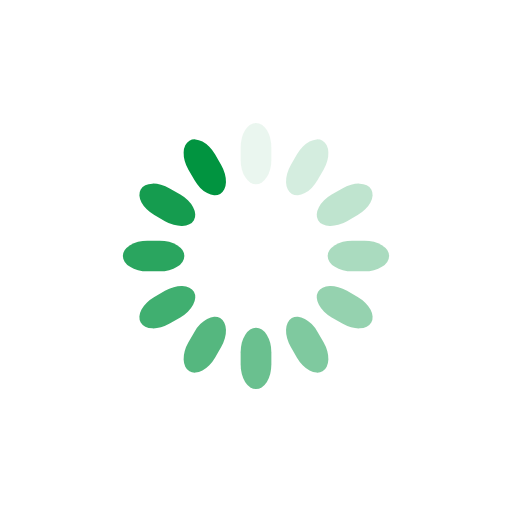
t = 0.00 s
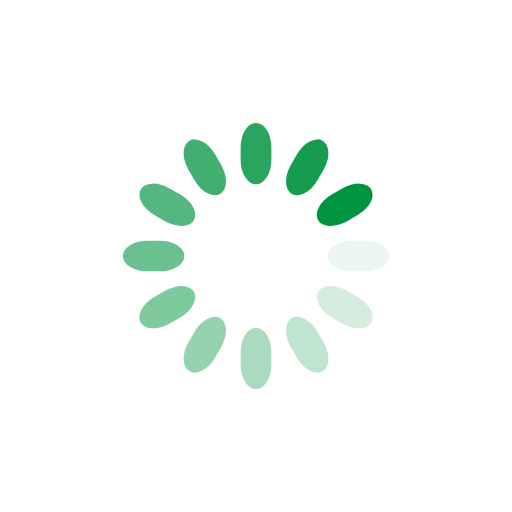
t = 0.25 s
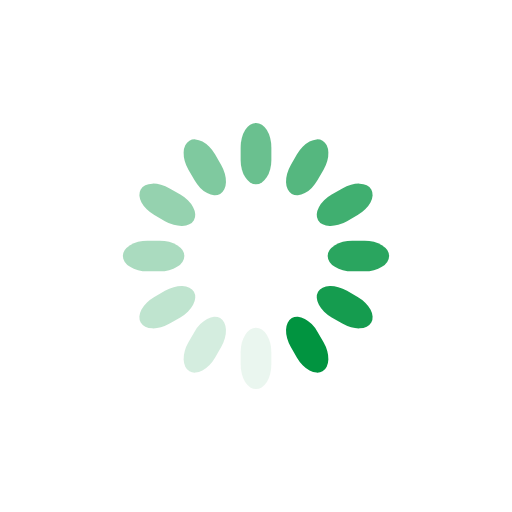
t = 0.50 s
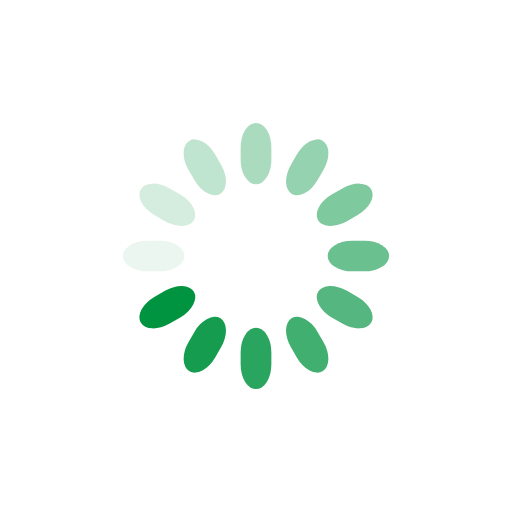
t = 0.75 s

The animated SVG that drew these frames (rendered in a browser with its animation timeline set to each time). Animation: 12 SMIL elements (animate=12); one cycle of 1.00 s, repeats indefinitely.

<svg class="lds-spinner" width="100%" height="100%" xmlns="http://www.w3.org/2000/svg" xmlns:xlink="http://www.w3.org/1999/xlink" viewBox="0 0 100 100" preserveAspectRatio="xMidYMid"><g transform="rotate(0 50 50)">
  <rect x="47" y="24" rx="9.4" ry="4.8" width="6" height="12" fill="#019440">
    <animate attributeName="opacity" values="1;0" keyTimes="0;1" dur="1s" begin="-0.9166666666666666s" repeatCount="indefinite"></animate>
  </rect>
</g><g transform="rotate(30 50 50)">
  <rect x="47" y="24" rx="9.4" ry="4.8" width="6" height="12" fill="#019440">
    <animate attributeName="opacity" values="1;0" keyTimes="0;1" dur="1s" begin="-0.8333333333333334s" repeatCount="indefinite"></animate>
  </rect>
</g><g transform="rotate(60 50 50)">
  <rect x="47" y="24" rx="9.4" ry="4.8" width="6" height="12" fill="#019440">
    <animate attributeName="opacity" values="1;0" keyTimes="0;1" dur="1s" begin="-0.75s" repeatCount="indefinite"></animate>
  </rect>
</g><g transform="rotate(90 50 50)">
  <rect x="47" y="24" rx="9.4" ry="4.8" width="6" height="12" fill="#019440">
    <animate attributeName="opacity" values="1;0" keyTimes="0;1" dur="1s" begin="-0.6666666666666666s" repeatCount="indefinite"></animate>
  </rect>
</g><g transform="rotate(120 50 50)">
  <rect x="47" y="24" rx="9.4" ry="4.8" width="6" height="12" fill="#019440">
    <animate attributeName="opacity" values="1;0" keyTimes="0;1" dur="1s" begin="-0.5833333333333334s" repeatCount="indefinite"></animate>
  </rect>
</g><g transform="rotate(150 50 50)">
  <rect x="47" y="24" rx="9.4" ry="4.8" width="6" height="12" fill="#019440">
    <animate attributeName="opacity" values="1;0" keyTimes="0;1" dur="1s" begin="-0.5s" repeatCount="indefinite"></animate>
  </rect>
</g><g transform="rotate(180 50 50)">
  <rect x="47" y="24" rx="9.4" ry="4.8" width="6" height="12" fill="#019440">
    <animate attributeName="opacity" values="1;0" keyTimes="0;1" dur="1s" begin="-0.4166666666666667s" repeatCount="indefinite"></animate>
  </rect>
</g><g transform="rotate(210 50 50)">
  <rect x="47" y="24" rx="9.4" ry="4.8" width="6" height="12" fill="#019440">
    <animate attributeName="opacity" values="1;0" keyTimes="0;1" dur="1s" begin="-0.3333333333333333s" repeatCount="indefinite"></animate>
  </rect>
</g><g transform="rotate(240 50 50)">
  <rect x="47" y="24" rx="9.4" ry="4.8" width="6" height="12" fill="#019440">
    <animate attributeName="opacity" values="1;0" keyTimes="0;1" dur="1s" begin="-0.25s" repeatCount="indefinite"></animate>
  </rect>
</g><g transform="rotate(270 50 50)">
  <rect x="47" y="24" rx="9.4" ry="4.8" width="6" height="12" fill="#019440">
    <animate attributeName="opacity" values="1;0" keyTimes="0;1" dur="1s" begin="-0.16666666666666666s" repeatCount="indefinite"></animate>
  </rect>
</g><g transform="rotate(300 50 50)">
  <rect x="47" y="24" rx="9.4" ry="4.8" width="6" height="12" fill="#019440">
    <animate attributeName="opacity" values="1;0" keyTimes="0;1" dur="1s" begin="-0.08333333333333333s" repeatCount="indefinite"></animate>
  </rect>
</g><g transform="rotate(330 50 50)">
  <rect x="47" y="24" rx="9.4" ry="4.8" width="6" height="12" fill="#019440">
    <animate attributeName="opacity" values="1;0" keyTimes="0;1" dur="1s" begin="0s" repeatCount="indefinite"></animate>
  </rect>
</g></svg>
